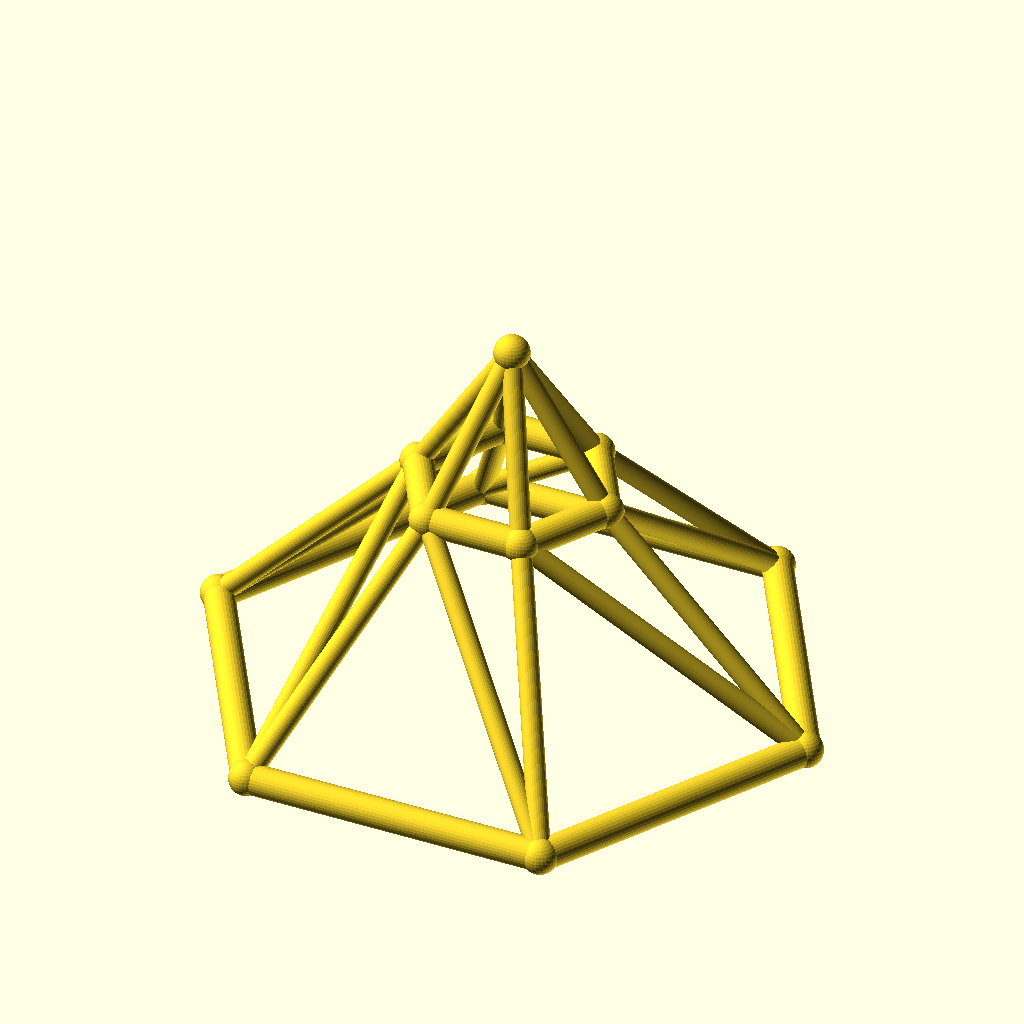
Cell 1: rendered with the file's own defaults.
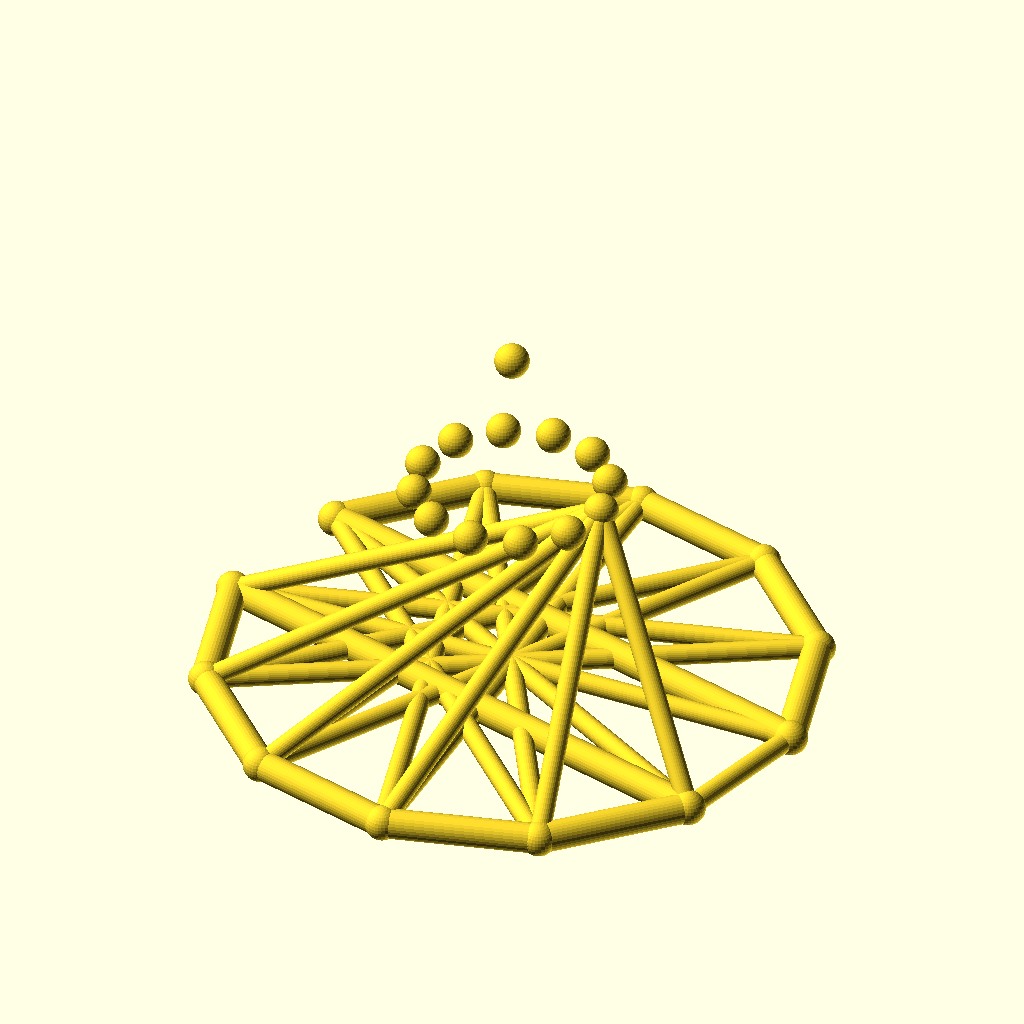
Cell 2 — sides set to 12, the other parameters unchanged.
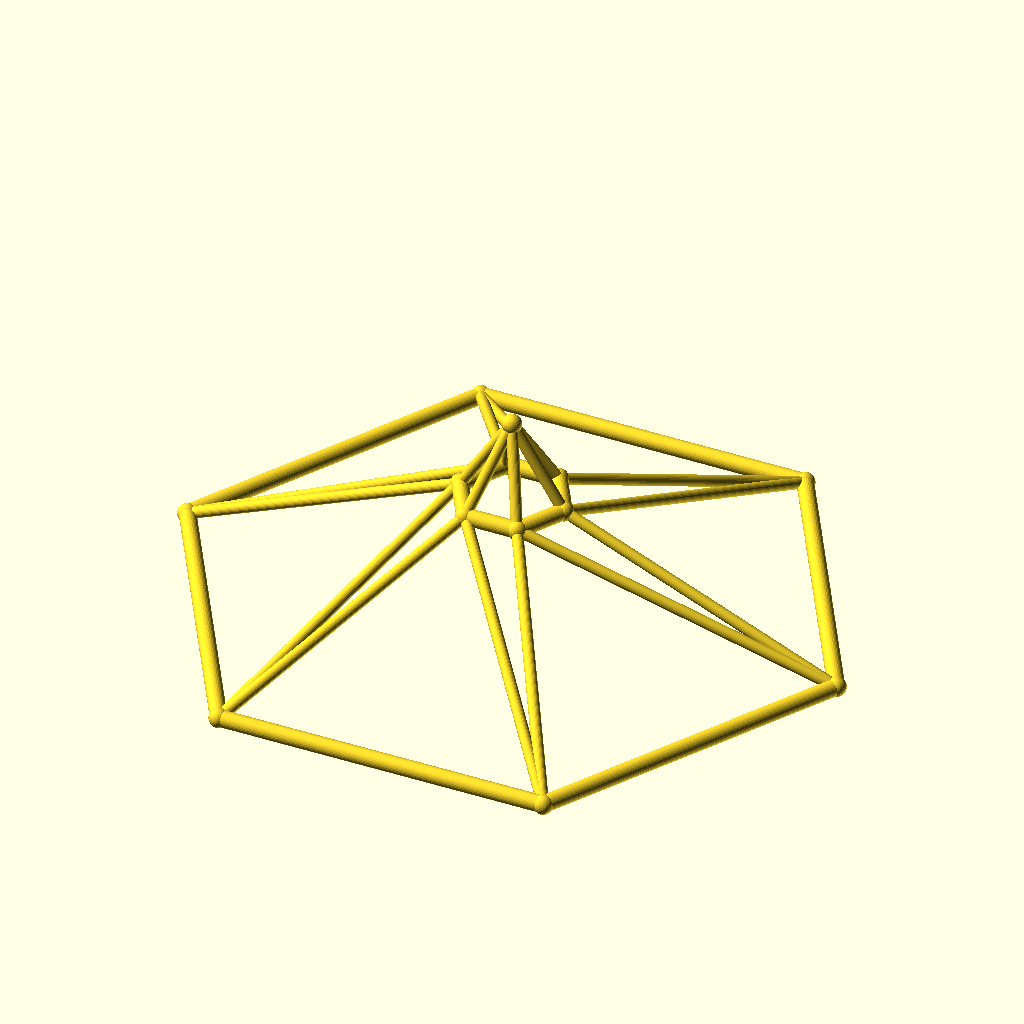
Cell 3 — base_r set to 100, the other parameters unchanged.
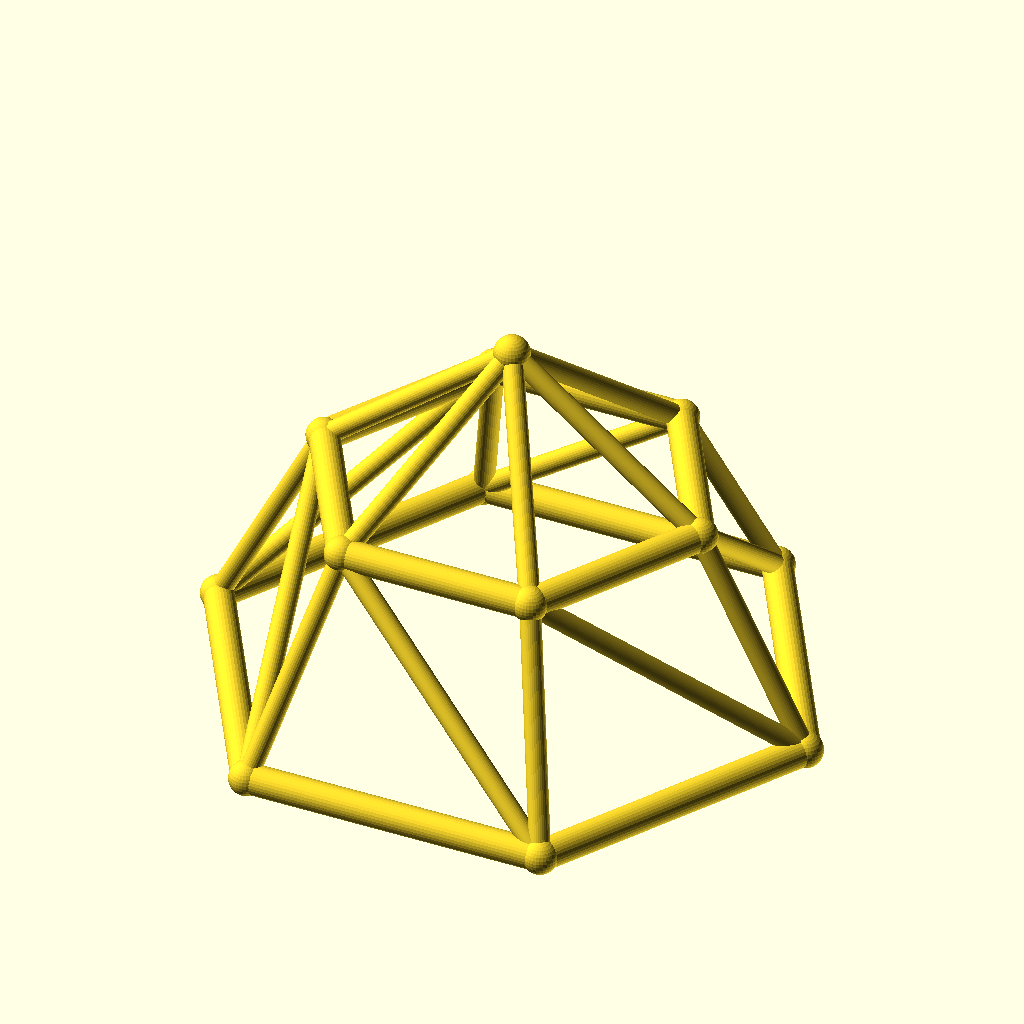
Cell 4: top_r = 32 (everything else at default).
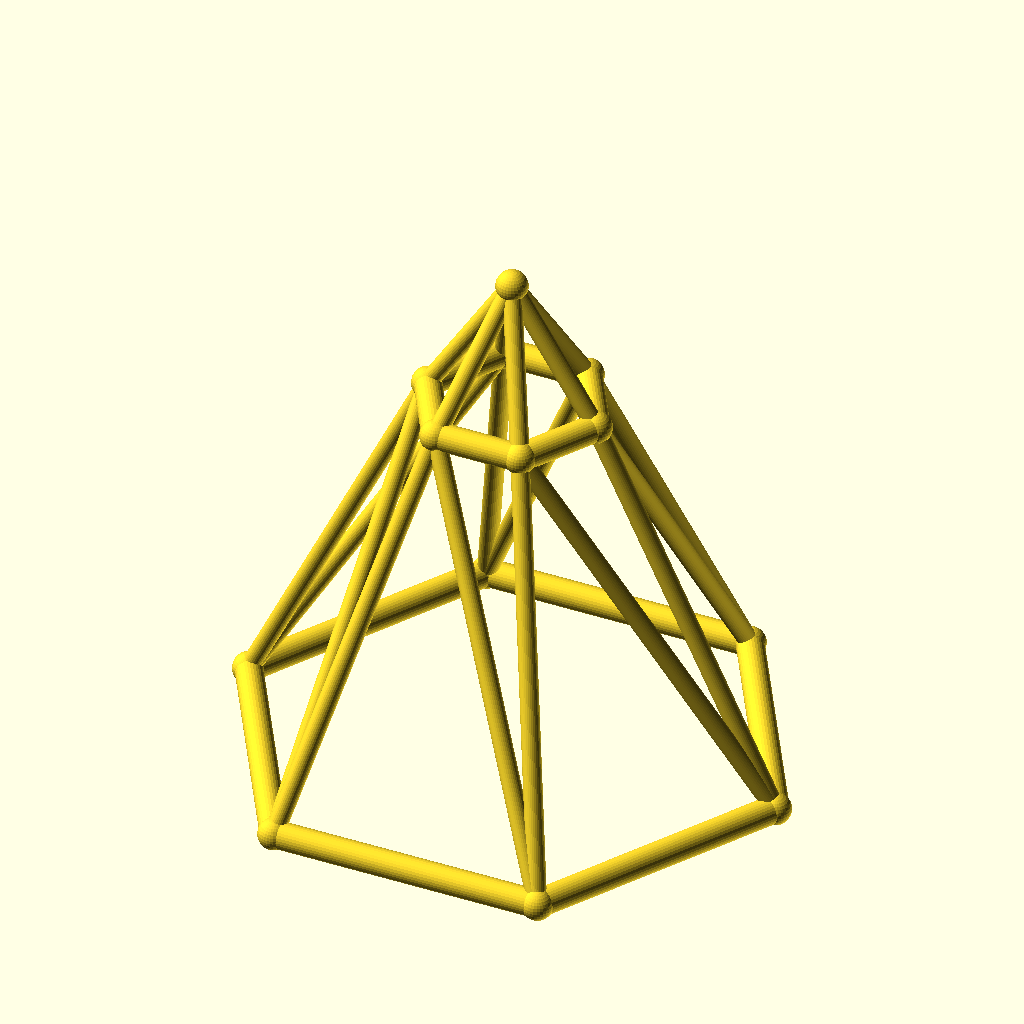
Cell 5: ring_h = 70 (everything else at default).
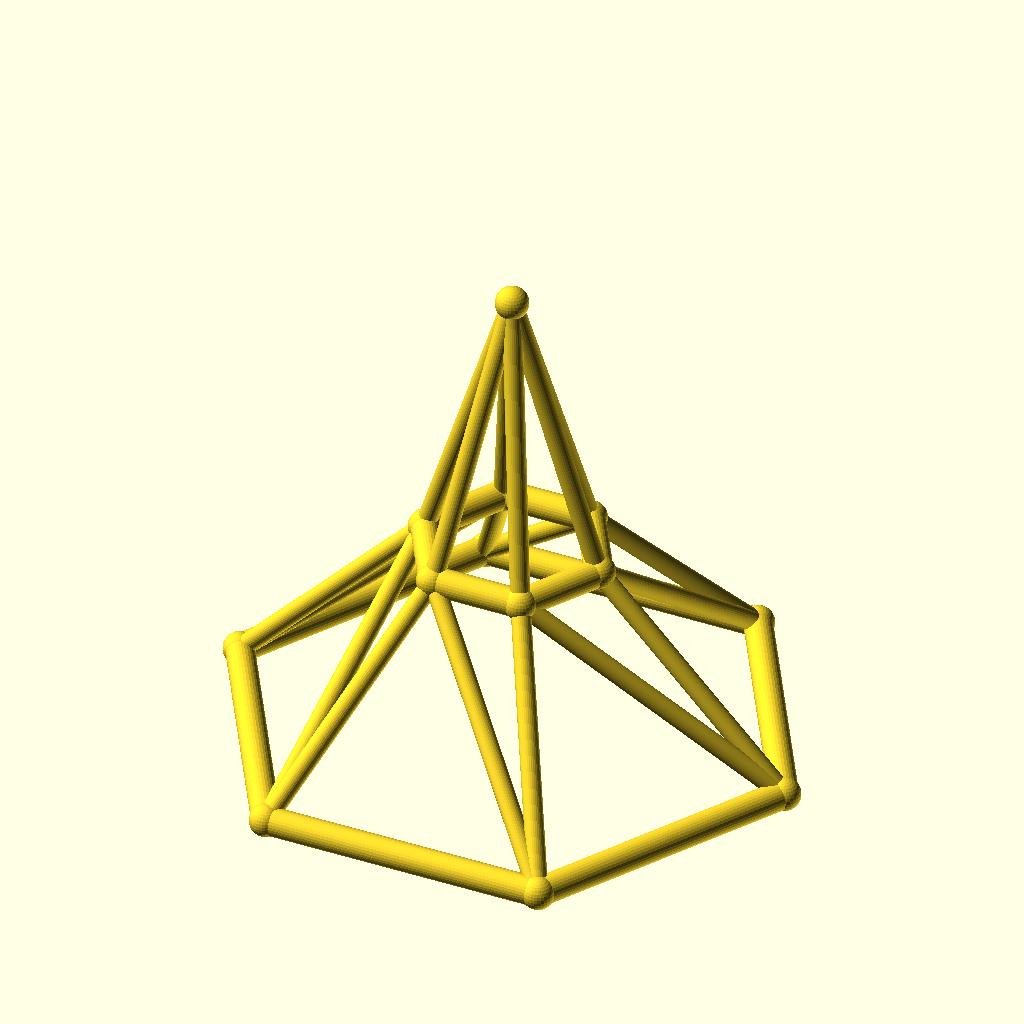
Cell 6: rise = 50 (everything else at default).
The same orthographic view direction (rotation 55°, 0°, 25°; colour scheme Cornfield) for every cell, with the view re-fitted per cell, so scale and position can differ between cells.
OpenSCAD source file optional_data/data/wire3/geodome/scene_0013.scad:
$fn = 32;

// ----------------------------------------------------------------------
// Geodesic dome: 6-gon rings, base R50, top R16
// ----------------------------------------------------------------------

// --- parameters (mm) ---
sides = 6;                // polygon order of both rings
base_r = 50;              // base ring radius
top_r = 16;               // top ring radius
ring_h = 35;              // height of the top ring
rise = 25;                // apex rise above the top ring
twist = 0;                // angular offset of the top ring, degrees
chord_r = 2.5;            // ring member radius
brace_r = 1.7;            // web member radius
joint_r = 2.9;            // joint ball radius

bbox_x = 105.8;  // overall X, joints included
bbox_y = 92.4;  // overall Y, joints included
bbox_z = 65.8;  // overall Z, joints included
chord_d = 2 * chord_r;  // ring stock diameter
brace_d = 2 * brace_r;  // web stock diameter
apex_z = ring_h + rise;  // apex height
nodes = concat([for (i = [0 : sides - 1]) [base_r * cos(i * 360 / sides), base_r * sin(i * 360 / sides), 0]], [for (i = [0 : sides - 1]) [top_r * cos(i * 360 / sides + twist), top_r * sin(i * 360 / sides + twist), ring_h]], [[0, 0, apex_z]]);

module member(a, b, r) {
  /* round stock from joint a to joint b, ends buried in the joint balls */
  d = b - a;
  length = norm(d);
  translate(a) rotate([0, acos(d[2] / length), atan2(d[1], d[0])])
    cylinder(h = length, r = r);
}

module joint(p, r) {
  /* ball at the joint centre, fatter than every member meeting there */
  translate(p) sphere(r = r);
}

/* members - each call is one graph edge */
member(nodes[0], nodes[1], chord_r);
member(nodes[1], nodes[2], chord_r);
member(nodes[2], nodes[3], chord_r);
member(nodes[3], nodes[4], chord_r);
member(nodes[4], nodes[5], chord_r);
member(nodes[5], nodes[0], chord_r);
member(nodes[6], nodes[7], chord_r);
member(nodes[7], nodes[8], chord_r);
member(nodes[8], nodes[9], chord_r);
member(nodes[9], nodes[10], chord_r);
member(nodes[10], nodes[11], chord_r);
member(nodes[11], nodes[6], chord_r);
member(nodes[0], nodes[6], brace_r);
member(nodes[6], nodes[1], brace_r);
member(nodes[1], nodes[7], brace_r);
member(nodes[7], nodes[2], brace_r);
member(nodes[2], nodes[8], brace_r);
member(nodes[8], nodes[3], brace_r);
member(nodes[3], nodes[9], brace_r);
member(nodes[9], nodes[4], brace_r);
member(nodes[4], nodes[10], brace_r);
member(nodes[10], nodes[5], brace_r);
member(nodes[5], nodes[11], brace_r);
member(nodes[11], nodes[0], brace_r);
member(nodes[12], nodes[6], brace_r);
member(nodes[12], nodes[7], brace_r);
member(nodes[12], nodes[8], brace_r);
member(nodes[12], nodes[9], brace_r);
member(nodes[12], nodes[10], brace_r);
member(nodes[12], nodes[11], brace_r);

/* joint balls */
for (p = nodes) joint(p, joint_r);
Customizer parameters (derived from the source; name, type, default, range or options):
sides: number, default 6
base_r: number, default 50
top_r: number, default 16
ring_h: number, default 35
rise: number, default 25
twist: number, default 0
chord_r: number, default 2.5
brace_r: number, default 1.7
joint_r: number, default 2.9
bbox_x: number, default 105.8
bbox_y: number, default 92.4
bbox_z: number, default 65.8
